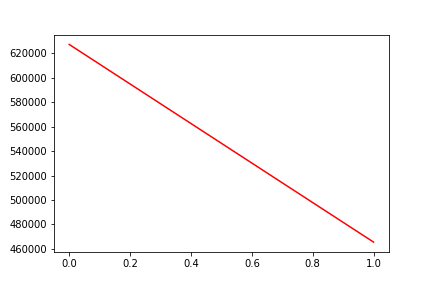

The table this chart was drawn from, first rows:
, date, assets
0, 0, 627210
1, 20200303, 465564
